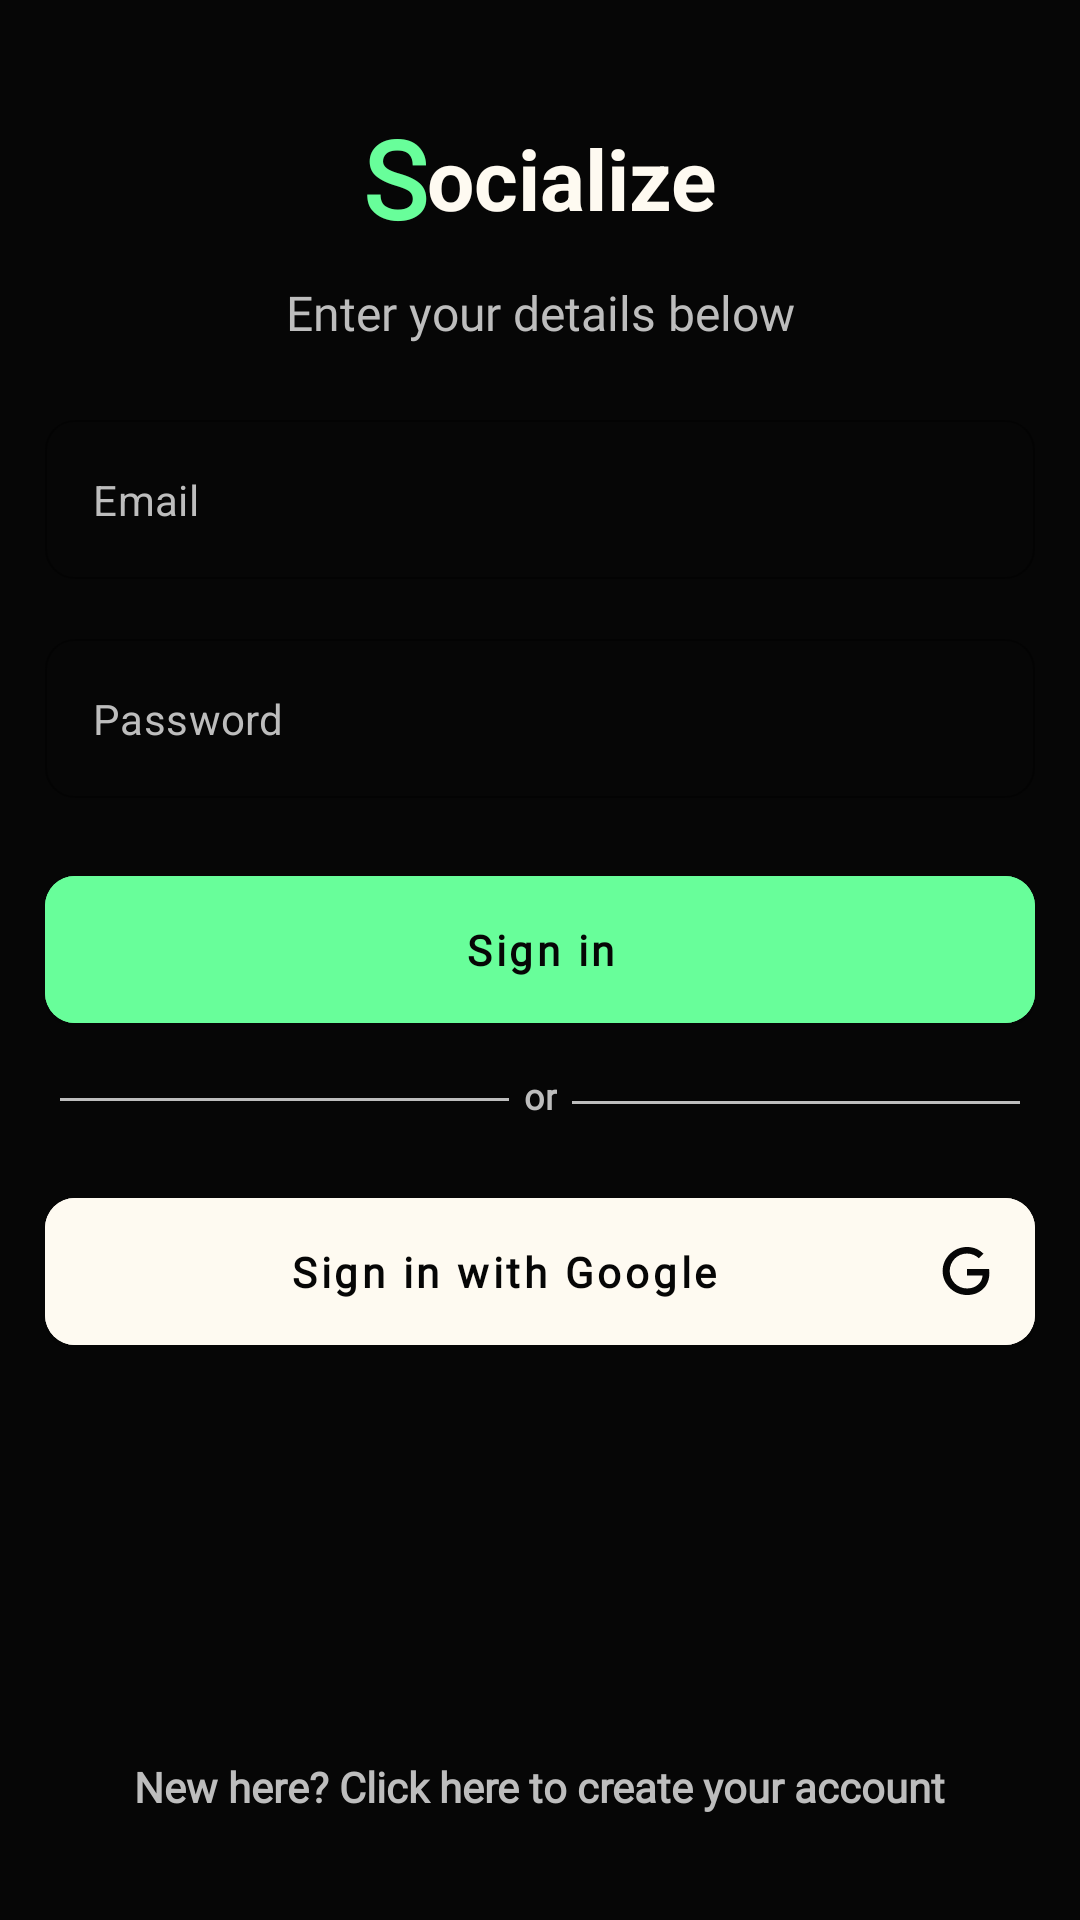

Android layout source for this screen:
<!-- AndroidManifest.xml: application theme Theme.Socialize -->
<!-- res/layout/activity_login.xml -->
<?xml version="1.0" encoding="utf-8"?>
<androidx.constraintlayout.widget.ConstraintLayout xmlns:android="http://schemas.android.com/apk/res/android"
    xmlns:app="http://schemas.android.com/apk/res-auto"
    xmlns:tools="http://schemas.android.com/tools"
    android:layout_width="match_parent"
    android:layout_height="match_parent"
    android:padding="15dp"
    android:background="@color/black"
    tools:context=".activities.LoginActivity">

    <androidx.constraintlayout.widget.ConstraintLayout
        android:id="@+id/cl"
        android:layout_width="wrap_content"
        android:layout_height="wrap_content"
        android:layout_marginTop="20dp"
        app:layout_constraintEnd_toEndOf="parent"
        app:layout_constraintStart_toStartOf="parent"
        app:layout_constraintTop_toTopOf="parent">

        <TextView
            android:id="@+id/text1a"
            android:layout_width="wrap_content"
            android:layout_height="wrap_content"
            android:fontFamily="@font/font2"
            android:text="@string/act_signup_text1a"
            android:textColor="@color/buttonColor"
            android:textSize="36sp"
            android:textStyle="bold"
            app:layout_constraintBottom_toBottomOf="@id/cl"
            app:layout_constraintStart_toStartOf="@id/cl"
            app:layout_constraintTop_toTopOf="@id/cl"
            app:layout_constraintVertical_bias="0.0" />

        <TextView
            android:id="@+id/text1b"
            android:layout_width="wrap_content"
            android:layout_height="wrap_content"
            android:text="@string/act_signup_text1b"
            android:textColor="@color/white"
            android:textSize="28sp"
            android:textStyle="bold"
            app:layout_constraintStart_toEndOf="@id/text1a"
            app:layout_constraintTop_toTopOf="@id/text1a"
            app:layout_constraintBottom_toBottomOf="@id/text1a"/>
    </androidx.constraintlayout.widget.ConstraintLayout>

    <TextView
        android:id="@+id/text2"
        android:layout_width="wrap_content"
        android:layout_height="wrap_content"
        android:text="@string/act_signup_text2"
        android:textColor="@color/hintColor"
        android:textSize="16sp"
        android:fontFamily="@font/font2"
        app:layout_constraintTop_toBottomOf="@id/cl"
        app:layout_constraintStart_toStartOf="parent"
        app:layout_constraintEnd_toEndOf="parent"
        android:layout_marginTop="10dp"/>

    <com.google.android.material.textfield.TextInputLayout
        android:id="@+id/etEmailLayout"
        android:layout_width="match_parent"
        android:layout_height="wrap_content"
        style="@style/Widget.MaterialComponents.TextInputLayout.OutlinedBox"
        app:hintEnabled="false"
        app:boxStrokeWidth="0.5dp"
        app:boxStrokeColor="@color/hintColor"
        app:boxCornerRadiusTopStart="10dp"
        app:boxCornerRadiusTopEnd="10dp"
        app:boxCornerRadiusBottomStart="10dp"
        app:boxCornerRadiusBottomEnd="10dp"
        app:endIconMode="clear_text"
        app:endIconTint="@color/white"
        app:layout_constraintTop_toBottomOf="@id/text2"
        app:layout_constraintStart_toStartOf="parent"
        app:layout_constraintEnd_toEndOf="parent"
        android:layout_marginTop="25dp">

        <com.google.android.material.textfield.TextInputEditText
            android:id="@+id/etEmail"
            android:layout_width="match_parent"
            android:layout_height="match_parent"
            android:hint="@string/email"
            android:inputType="textEmailAddress"
            android:textColorHint="@color/hintColor"
            android:textSize="14sp"
            android:textColor="@color/white"/>
    </com.google.android.material.textfield.TextInputLayout>

    <com.google.android.material.textfield.TextInputLayout
        android:id="@+id/etPassLayout"
        android:layout_width="match_parent"
        android:layout_height="wrap_content"
        style="@style/Widget.MaterialComponents.TextInputLayout.OutlinedBox"
        app:hintEnabled="false"
        app:boxStrokeWidth="0.5dp"
        app:boxStrokeColor="@color/hintColor"
        app:boxCornerRadiusTopStart="10dp"
        app:boxCornerRadiusTopEnd="10dp"
        app:boxCornerRadiusBottomStart="10dp"
        app:boxCornerRadiusBottomEnd="10dp"
        app:endIconMode="clear_text"
        app:endIconTint="@color/white"
        app:layout_constraintTop_toBottomOf="@id/etEmailLayout"
        app:layout_constraintStart_toStartOf="parent"
        app:layout_constraintEnd_toEndOf="parent"
        android:layout_marginTop="20dp">

    <com.google.android.material.textfield.TextInputEditText
        android:id="@+id/etPass"
        android:layout_width="match_parent"
        android:layout_height="match_parent"
        android:hint="@string/pass"
        android:inputType="textPassword"
        android:textColorHint="@color/hintColor"
        android:textSize="14sp"
        android:textColor="@color/white"/>

    </com.google.android.material.textfield.TextInputLayout>


    <com.google.android.material.button.MaterialButton
        android:id="@+id/btnSignIn"
        android:layout_width="match_parent"
        android:layout_height="wrap_content"
        android:text="@string/sign_in"
        android:textColor="@color/black"
        android:fontFamily="@font/font2"
        android:backgroundTint="@color/buttonColor"
        android:textAllCaps="false"
        android:textStyle="bold"
        android:padding="15dp"
        app:cornerRadius="10dp"
        android:layout_marginTop="20dp"
        app:layout_constraintTop_toBottomOf="@id/etPassLayout"
        app:layout_constraintStart_toStartOf="parent"
        app:layout_constraintEnd_toEndOf="parent"/>

    <TextView
        android:id="@+id/textOR"
        android:layout_width="wrap_content"
        android:layout_height="wrap_content"
        android:text="@string/or"
        android:textColor="@color/hintColor"
        android:textSize="12sp"
        android:textStyle="bold"
        android:fontFamily="@font/font2"
        android:layout_marginTop="10dp"
        app:layout_constraintTop_toBottomOf="@id/btnSignIn"
        app:layout_constraintStart_toStartOf="parent"
        app:layout_constraintEnd_toEndOf="parent"/>

    <com.google.android.material.divider.MaterialDivider
        android:id="@+id/div1"
        android:layout_width="0dp"
        android:layout_height="wrap_content"
        android:layout_marginStart="5dp"
        android:layout_marginEnd="5dp"
        app:dividerColor="@color/hintColor"
        app:layout_constraintBottom_toBottomOf="@id/textOR"
        app:layout_constraintEnd_toStartOf="@id/textOR"
        app:layout_constraintHorizontal_bias="1.0"
        app:layout_constraintStart_toStartOf="parent"
        app:layout_constraintTop_toTopOf="@id/textOR"
        app:layout_constraintVertical_bias="0.588" />

    <com.google.android.material.divider.MaterialDivider
        android:id="@+id/div2"
        android:layout_width="0dp"
        android:layout_height="wrap_content"
        android:layout_marginStart="5dp"
        android:layout_marginEnd="5dp"
        app:dividerColor="@color/hintColor"
        app:layout_constraintBottom_toBottomOf="@id/textOR"
        app:layout_constraintEnd_toEndOf="parent"
        app:layout_constraintHorizontal_bias="0.214"
        app:layout_constraintStart_toEndOf="@id/textOR"
        app:layout_constraintTop_toTopOf="@id/textOR"
        app:layout_constraintVertical_bias="0.647" />

    <com.google.android.material.button.MaterialButton
        android:id="@+id/btnSignInWithGoogle"
        android:layout_width="match_parent"
        android:layout_height="wrap_content"
        android:text="@string/sign_in_with_google"
        android:textAllCaps="false"
        android:textColor="@color/black"
        android:fontFamily="@font/font2"
        android:textStyle="bold"
        android:padding="15dp"
        android:backgroundTint="@color/white"
        app:cornerRadius="10dp"
        app:icon="@drawable/google__1_"
        app:iconGravity="end"
        app:iconTint="@color/black"
        app:layout_constraintStart_toStartOf="parent"
        app:layout_constraintEnd_toEndOf="parent"
        app:layout_constraintTop_toBottomOf="@id/textOR"
        android:layout_marginTop="20dp"/>

    <TextView
        android:id="@+id/tvRedirect"
        android:layout_width="wrap_content"
        android:layout_height="wrap_content"
        android:text="@string/redirect_to_signup"
        android:textColor="@color/hintColor"
        android:textStyle="bold"
        android:textSize="14sp"
        android:fontFamily="@font/font2"
        app:layout_constraintStart_toStartOf="parent"
        app:layout_constraintEnd_toEndOf="parent"
        app:layout_constraintBottom_toBottomOf="parent"
        android:layout_marginBottom="20dp"/>

    <com.google.android.material.progressindicator.CircularProgressIndicator
        android:id="@+id/pbar"
        android:layout_width="wrap_content"
        android:layout_height="wrap_content"
        android:visibility="gone"
        app:trackColor="@color/hintColor"
        app:indicatorColor="@color/buttonColor"
        app:trackThickness="5dp"/>

</androidx.constraintlayout.widget.ConstraintLayout>
<!-- resources referenced by this layout -->
<resources>
  <color name="black">#060606</color>
  <color name="buttonColor">#68FE9A</color>
  <color name="hintColor">#BDBDBD</color>
  <color name="white">#FEFAF1</color>
  <!-- drawable google__1_ (drawable) -->
  <vector android:height="16dp" android:viewportHeight="24"
      android:viewportWidth="24" android:width="16dp" xmlns:android="http://schemas.android.com/apk/res/android">
      <path android:fillColor="#FF000000" android:pathData="M12.479,14.265v-3.279h11.049c0.108,0.571 0.164,1.247 0.164,1.979c0,2.46 -0.672,5.502 -2.84,7.669C18.744,22.829 16.051,24 12.483,24C5.869,24 0.308,18.613 0.308,12S5.869,0 12.483,0c3.659,0 6.265,1.436 8.223,3.307L18.392,5.62c-1.404,-1.317 -3.307,-2.341 -5.913,-2.341C7.65,3.279 3.873,7.171 3.873,12s3.777,8.721 8.606,8.721c3.132,0 4.916,-1.258 6.059,-2.401c0.927,-0.927 1.537,-2.251 1.777,-4.059L12.479,14.265z"/>
  </vector>
  <string name="act_signup_text1a">S</string>
  <string name="act_signup_text1b">ocialize</string>
  <string name="act_signup_text2">Enter your details below</string>
  <string name="email">Email</string>
  <string name="or">or</string>
  <string name="pass">Password</string>
  <string name="redirect_to_signup">New here? Click here to create your account</string>
  <string name="sign_in">Sign in</string>
  <string name="sign_in_with_google">Sign in with Google</string>
  <style name="Theme.Socialize" parent="Theme.MaterialComponents.DayNight.DarkActionBar">
          
          <item name="colorPrimary">@color/purple_500</item>
          <item name="colorPrimaryVariant">@color/purple_700</item>
          <item name="colorOnPrimary">@color/white</item>
          
          <item name="colorSecondary">@color/teal_200</item>
          <item name="colorSecondaryVariant">@color/teal_700</item>
          <item name="colorOnSecondary">@color/black</item>
          
          <item name="android:statusBarColor">@color/white</item>
          
          <item name="android:windowLightStatusBar">true</item>
      </style>
  <color name="purple_500">#FF6200EE</color>
  <color name="purple_700">#FF3700B3</color>
  <color name="teal_200">#FF03DAC5</color>
  <color name="teal_700">#FF018786</color>
</resources>
